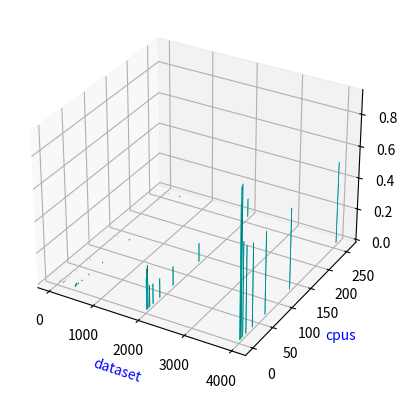

Write Python code to recreate this figure.
from mpl_toolkits import mplot3d

import numpy as np
import matplotlib.pyplot as plt
import random

fig = plt.figure()
ax = plt.axes(projection="3d")
num_bars = 45
plt.xlabel('dataset', fontsize=10, color='blue')
plt.ylabel('cpus', fontsize=10, color='blue')
#plt.zlabel('time', fontsize=10, color='blue')
#y_pos = random.sample([30, 120, 400, 2000, 4000], num_bars)
x_pos = [30, 30, 30, 30, 30, 30, 30, 30, 30,
         120, 120, 120, 120, 120, 120, 120, 120, 120,
         400, 400, 400, 400, 400, 400, 400, 400, 400,
         2000, 2000, 2000, 2000, 2000, 2000, 2000, 2000, 2000,
         4000, 4000, 4000, 4000, 4000, 4000, 4000, 4000, 4000]


# x_pos = [30, 120, 400, 2000, 4000,
#          30, 120, 400, 2000, 4000, 
#          30, 120, 400, 2000, 4000, 
#          30, 120, 400, 2000, 4000, 
#          30, 120, 400, 2000, 4000, 
#          30, 120, 400, 2000, 4000, 
#          30, 120, 400, 2000, 4000, 
#          30, 120, 400, 2000, 4000]
#print (y_pos)
#x_pos = random.sample(range(128),num_bars)
y_pos = [1, 2, 4, 8, 16, 32, 64, 128, 256,
         1, 2, 4, 8, 16, 32, 64, 128, 256,
         1, 2, 4, 8, 16, 32, 64, 128, 256,
         1, 2, 4, 8, 16, 32, 64, 128, 256,
         1, 2, 4, 8, 16, 32, 64, 128, 256] 

# y_pos = [1, 2, 4, 8, 16, 32, 64, 128,
#          1, 2, 4, 8, 16, 32, 64, 128,
#          1, 2, 4, 8, 16, 32, 64, 128,
#          1, 2, 4, 8, 16, 32, 64, 128,
        #  1, 2, 4, 8, 16, 32, 64, 128]
z_pos = [0] * num_bars
x_size = np.ones(num_bars) + np.ones(num_bars)
print (x_size)
y_size = np.ones(num_bars) + np.ones(num_bars)
z_size = [0.000246, 0.000623, 0.000785, 0.000446, 0.000466, 0.000467, 0.000561, 0.000567, 0.000681,
          0.001177, 0.002040, 0.002371, 0.001317, 0.001317, 0.001291, 0.001396, 0.001438, 0.001530,
          0.008392, 0.013738, 0.016907, 0.006840, 0.006458, 0.006250, 0.006270, 0.006257, 0.006511,
          0.200599, 0.256390, 0.273144, 0.137766, 0.127278, 0.122231, 0.120444, 0.119522, 0.119607,
          0.829111, 0.921490, 0.931544, 0.585998, 0.543704, 0.522011, 0.517577, 0.512935, 0.518377]

# z_size = [0.000011, 0.000023, 0.000029, 0.000043, 0.000064, 0.000111, 0.002848, 0.000775,
#           0.000082, 0.000059, 0.000048, 0.000058, 0.000091, 0.000137, 0.004195, 0.000806,
#           0.000669, 0.000359, 0.000189, 0.000118, 0.000143, 0.000196, 0.000320, 0.001114,
#           0.016857, 0.008616, 0.004348, 0.002286, 0.002733, 0.002297, 0.004274, 0.002634,
#           0.066863, 0.033984, 0.017085, 0.008927, 0.007203, 0.006814, 0.005869, 0.006118,]

ax.bar3d(x_pos, y_pos, z_pos, x_size, y_size, z_size, color='aqua')
plt.show()
